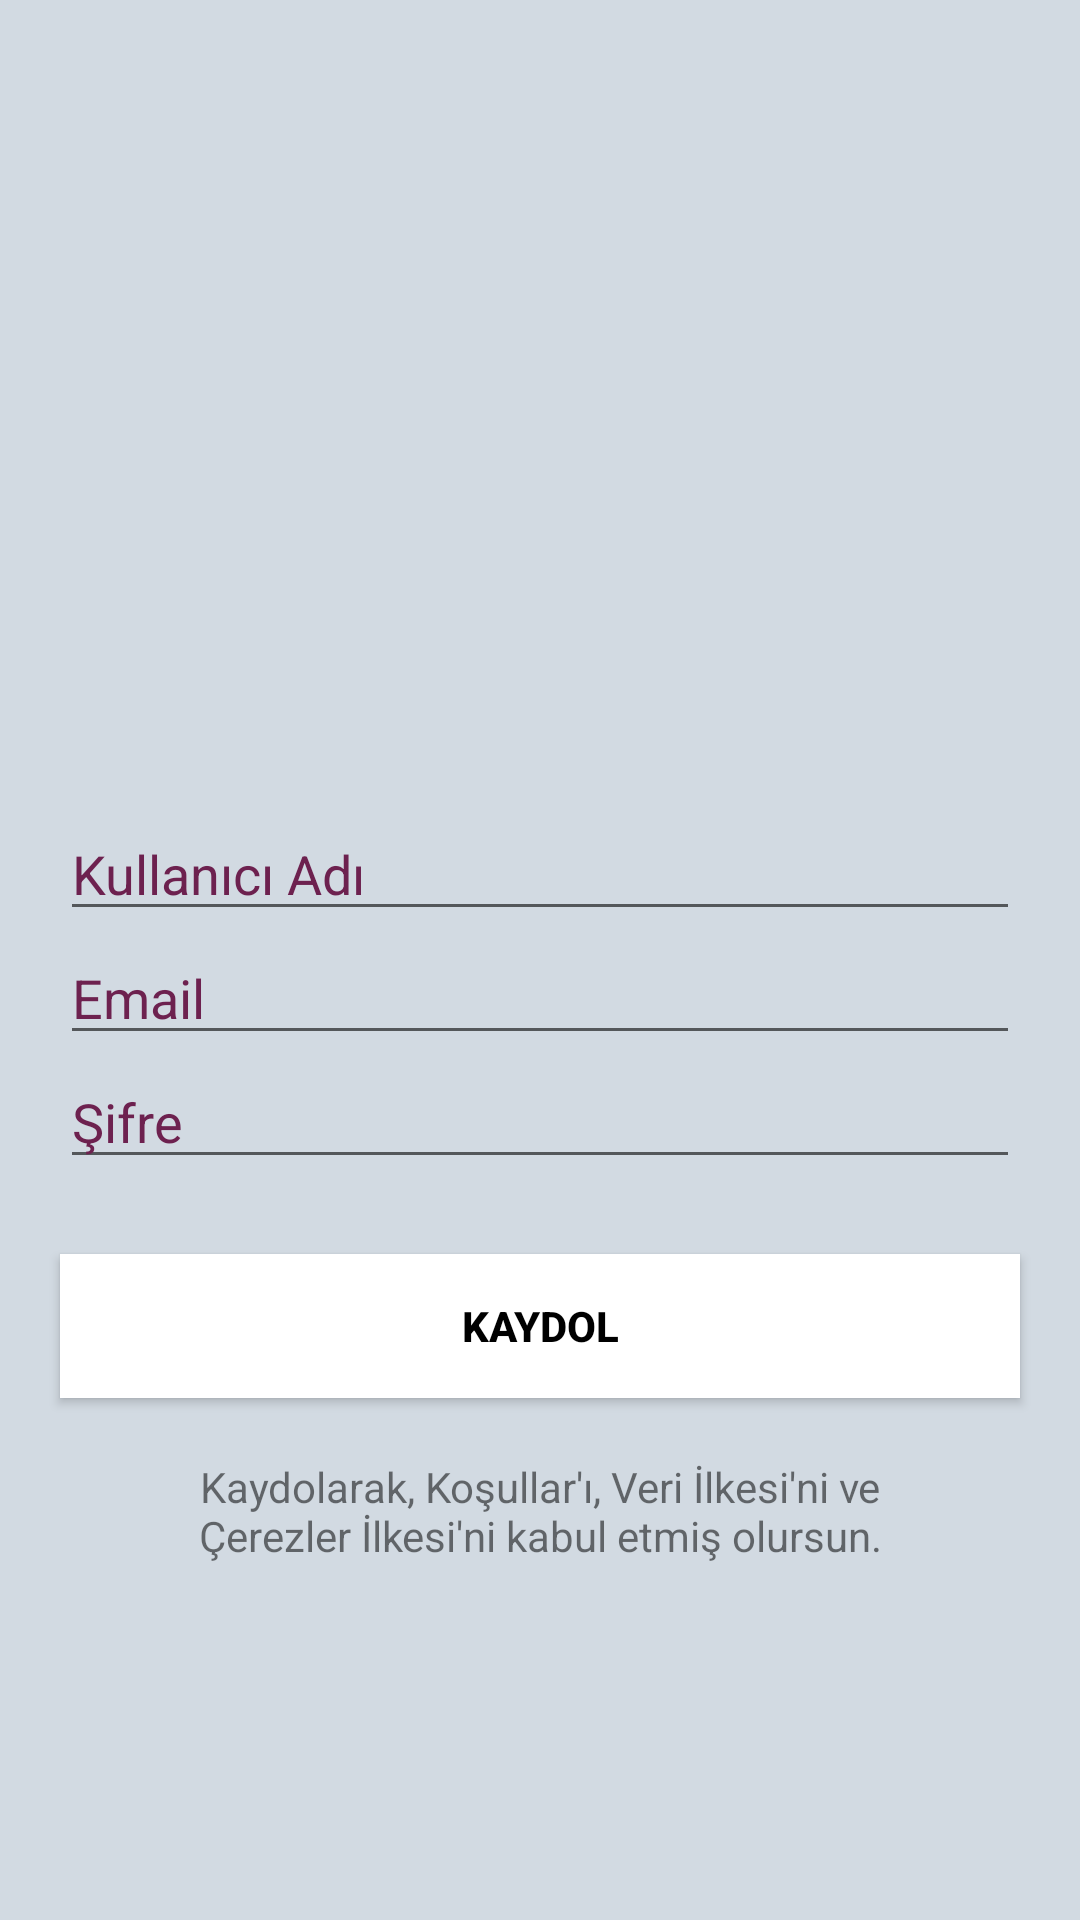

Produce the Android XML layout that renders to this screen, including the resource entries it uses.
<!-- AndroidManifest.xml: application theme Theme.MessageApp -->
<!-- res/layout/alert_sign_up.xml -->
<?xml version="1.0" encoding="utf-8"?>
<LinearLayout xmlns:android="http://schemas.android.com/apk/res/android"
    xmlns:app="http://schemas.android.com/apk/res-auto"
    xmlns:tools="http://schemas.android.com/tools"
    android:layout_width="match_parent"
    android:layout_height="wrap_content"
    android:background="#d2dae2"
    android:gravity="center"
    android:layout_marginRight="25dp"
    android:layout_marginLeft="25dp"
    android:layout_marginTop="25dp"
    android:layout_marginBottom="25dp"
    android:orientation="vertical"
    tools:context=".LoginActivity">
    <LinearLayout
        android:layout_width="match_parent"
        android:layout_height="wrap_content"
        android:orientation="horizontal"
        android:gravity="center">
        <ImageView
            android:id="@+id/imageViewLoginS"
            android:layout_width="150dp"
            android:layout_height="150dp"
            android:layout_marginLeft="25dp"
            android:background="@drawable/sirtlan">

        </ImageView>
    </LinearLayout>


    <EditText
        android:id="@+id/editTextUserNameS"
        android:layout_width="match_parent"
        android:layout_height="wrap_content"
        android:layout_marginLeft="20dp"
        android:layout_marginTop="15dp"
        android:layout_marginRight="20dp"

        android:hint="Kullanıcı Adı "
        android:textColorHint="#6D214F"></EditText>
    <EditText
        android:id="@+id/editTextEmailS"
        android:layout_width="match_parent"
        android:layout_height="wrap_content"
        android:layout_marginLeft="20dp"
        android:layout_marginRight="20dp"
        android:hint="Email"
        android:textColorHint="#6D214F"></EditText>

    <EditText
        android:id="@+id/editTextPasswordS"
        android:layout_width="match_parent"
        android:layout_height="wrap_content"
        android:layout_marginLeft="20dp"
        android:layout_marginRight="20dp"
        android:hint="Şifre"
        android:textColorHint="#6D214F"></EditText>




    <Button
        android:id="@+id/buttonSignUp"
        android:layout_width="match_parent"
        android:layout_height="wrap_content"
        android:layout_gravity="center"
        android:layout_marginTop="25dp"
        android:layout_marginLeft="20dp"
        android:layout_marginRight="20dp"
        android:background="@color/white"
        android:text="Kaydol"
        android:textColor="@color/black"
        android:textStyle="bold"></Button>

    <TextView
        android:layout_width="wrap_content"
        android:layout_height="50dp"
        android:layout_marginLeft="35dp"
        android:layout_marginTop="20dp"
        android:layout_marginRight="35dp"
        android:text="Kaydolarak, Koşullar'ı, Veri İlkesi'ni ve
     Çerezler İlkesi'ni kabul etmiş olursun."
        android:textAlignment="center"></TextView>

</LinearLayout>
<!-- resources referenced by this layout -->
<resources>
  <color name="black">#FF000000</color>
  <color name="white">#FFFFFFFF</color>
  <!-- drawable sirtlan: png bitmap (drawable-night, 49711 bytes) -->
  <style name="Theme.MessageApp" parent="Theme.MaterialComponents.DayNight.DarkActionBar">
          
          <item name="colorPrimary">@color/purple_500</item>
          <item name="colorPrimaryVariant">@color/purple_700</item>
          <item name="colorOnPrimary">@color/white</item>
          
          <item name="colorSecondary">@color/teal_200</item>
          <item name="colorSecondaryVariant">@color/teal_700</item>
          <item name="colorOnSecondary">@color/black</item>
          
          <item name="android:statusBarColor" tools:targetApi="l">?attr/colorPrimaryVariant</item>
          
          <item name="windowNoTitle">true</item>
          <item name="windowActionBar">false</item>
      </style>
  <color name="purple_500">#FF6200EE</color>
  <color name="purple_700">#FF3700B3</color>
  <color name="teal_200">#FF03DAC5</color>
  <color name="teal_700">#FF018786</color>
</resources>
